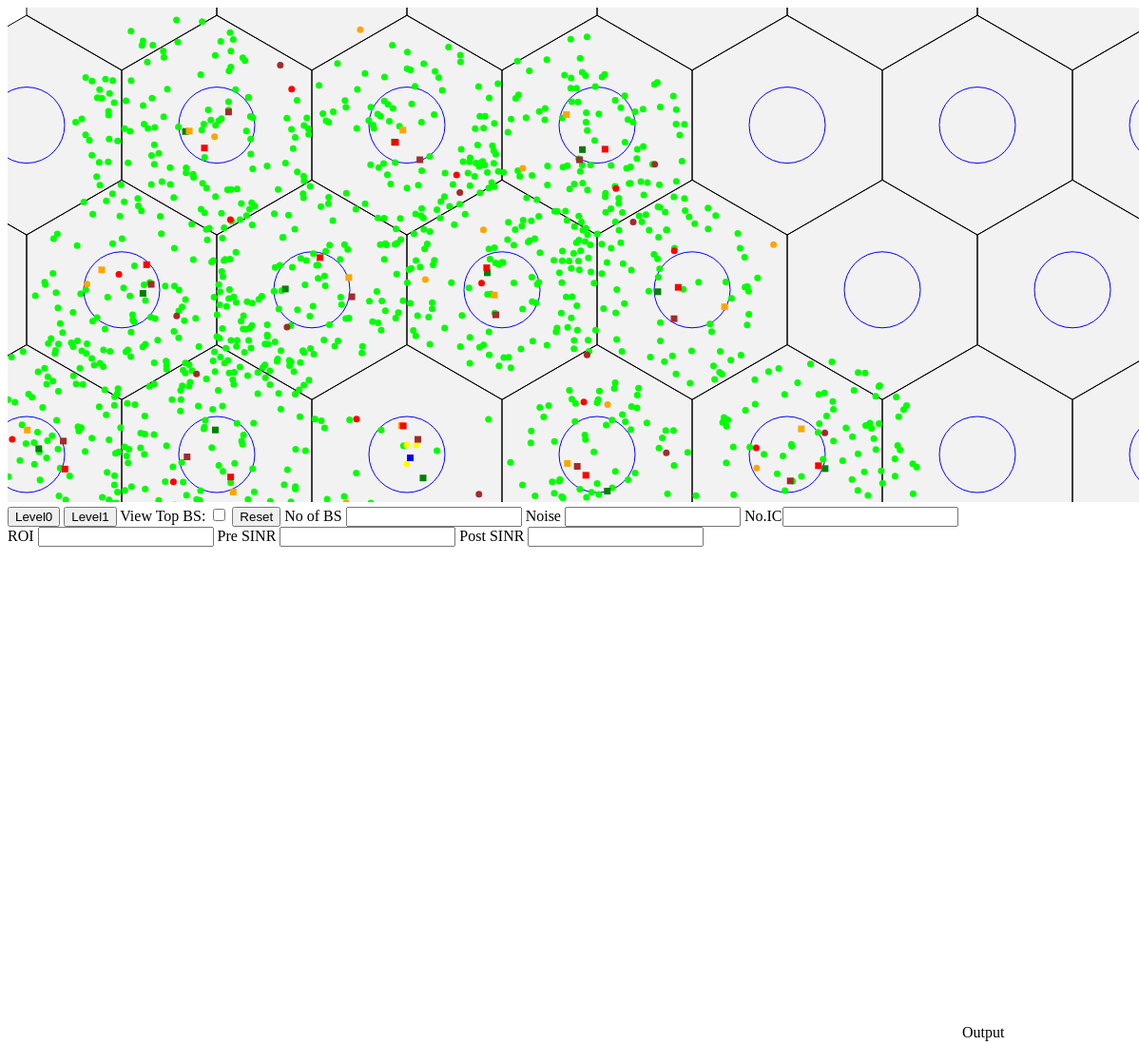
D3 v3 page, settled after 480 driven frames (8 s of simulated time); the page loaded 1 data file(s).


      var col1,node,x1,y1,m1,m2,table;    
      /// Global variables
      

  var xAxis,yAxis,tooltip;
  var xaxisobject,zoom;
 // var mycolormap = d3.scale.linear().domain([0 ,300]).range(["red", "green"]);

  var rows1=[],bs=[];//stores rows and bs data
  var oper=[];//array to store how many operators are there and how many Ue's in each,oper index starts from 0
  var bsno=[];//array to store how many bs for each operator
  var level=0;//which level it is currently in
  var topBsno=10;//no of Bs to show on click and in bar graph
  var opercolor=[{'color':"lime"},{'color':"orange"},{'color':"red"},{'color':"brown"},{'color':"yellow"}];//add as many as operators
  var bscolor=[{'color':"green"},{'color':"orange"},{'color':"red"},{'color':"brown"},{'color':"yellow"}];//add as many as operators
 // var BScord=[];//basestation coords 
  //var idtochange=""; // for dragging , unnecessary
  console.log(opercolor);
  

var x = d3.scale.linear()
    .domain([-2200, (2300 )]) // changes range of values for x axis
    .range([0, 900]); //900 is width value which is defined in Setsize()
var y = d3.scale.linear()
    .domain([-2200, 2300 ]) // changes range of values for y axis
    .range([900, 0]);//400 is height value defined in SetSize()

function SetSize(){
     margin = {top: 10, right: 10, bottom: 10, left: -20},
    width = 1200 //1200/to change dimensions of graph  seen///- margin.left - margin.right,
    height = 500 //500//- margin.top - margin.bottom;

  
  xAxis = d3.svg.axis()
    .scale(x)
    .orient("bottom")
    .ticks(0)
    .tickSize(-height);
  yAxis = d3.svg.axis()
    .scale(y)
    .orient("left")
    .ticks(0)
    .tickSize(-width);
zoom = d3.behavior.zoom()
    .x(x)
    .y(y)
    .scaleExtent([0.01,10000.00 ])   //this controls maximum zooming amount
    .center([x(1000), y(100)])
    .size([3000, 3000])
    .on("zoom", zoomed);
/*var drag = d3.behavior.drag()
    .origin(function(d) { return d; })
    .on("dragstart", dragstarted)
    .on("drag", dragged)
    .on("dragend", dragended);*/

tooltip = d3.select('body')
        .append('div')
        .classed('tooltip', true);

//for basestations
/*var drag1 = d3.behavior.drag()  
    .origin(function(d) { return d; })
    .on("dragstart", dragstarted1)
    .on("drag", dragged1)
    .on("dragend", dragended1);  */  
svg = d3.select("#drawbox").append("svg").attr("width", width+margin.left + margin.right).attr("height", height+margin.top + margin.bottom).attr("pointer-events",'all').call(zoom);;

svgContainer=svg.append("g").attr("id","svgContainer").attr("transform", "translate(" + margin.left + "," + margin.top + ")");

xaxisobject=svgContainer.append("g")
    .attr("class", "x axis")
    .attr("transform",  function(d) {
       var event={translate: [0, 0], scale: 1} ||{};
      var translateX = event.translate[0] || 0,
          translateY = event.translate[1] || 0,
          scale = event.scale;
      return "translate("+translateX+","+translateY+")scale(" + scale + ")";
  })
    .call(xAxis);
svgContainer.append("g")
    .attr("class", "y axis")
    .call(yAxis);
 //window.alert()
d3.csv('Nodelocations.csv', 
        // accessor function
        function(d) {
            return {
                col1:d.col1,
                node:d.node,
                x:d.x,
                y:d.y,
                m1:d.m1,  
                m2:d.m2
                 };        } ,
       
        function (err, rows) {
          //console.log(rows);  
          var operno=1,ueno=0;//operator no and no of ue's for each operator 
          var operbsno=1,bsno1=0;//operator no and no of bs for each operator       
            var svg = d3.select("svg");
            var i=0;
            for(i=0;i<rows.length;i++) 
            {
              if(rows[i].node[0]=='B' && rows[i].node[1]=='S')
               {
                bs.push(rows[i]);//basestation
                
                 if(operbsno==rows[i].node[2])
                 {
                  bsno1++;
                 }
              else
               {
                   bsno.push({'operno':operbsno,'bsno':bsno1});
                   operbsno++;
                   bsno1=1;
                 }


               // BScord.push({x:rows[i].x,y:rows[i].y});
               }
              else
              {
                rows1.push(rows[i]);//operators
                //assuming UE's are in order
               if(operno==rows[i].node[2])
                 {
                  ueno++;
                 }
            else
               {
             oper.push({'operno':operno,'ueno':ueno});
              operno++;
               ueno=1;
               }

               // console.log(rows[i].col1);
              }
              //above function for seperating basestations and nodes,bs has basestations and rows1 has normal nodes
            
}       
oper.push({'operno':operno,'ueno':ueno});//for last operator
bsno.push({'operno':operbsno,'bsno':bsno1});//for last operator
//console.log(oper);
//console.log(bsno);
            console.log("UE",rows1);
            console.log("BS",bs);



//Testing           
   /* //  ue as rect
        var rect2= svgContainer.selectAll("rect").data(rows1).enter().append("rect");
            rect2.attr("x",function(d,i){// console.log(d.col1); 
                                         return x(d.x);})
            .attr("y",function(d,i){return y(d.y);})
            .attr("width",10)
            .attr("height",10)
            .style("fill",function(d,i) {  return "black";} ) 
            .attr("id",function(d,i){return "test"+d.col1;})
            .on('mouseover', mouseOver1) ;
 */           

            var circles = svgContainer.selectAll("circle").data(rows1).enter().append("circle");
            circles.attr("r", function(d,i) { return (3.5);}) 
            .attr("id",function(d,i){ 
              /*
               if(d.node[2]==1) 
                 return "UE1-"+d.col1;  
               else if(d.node[2]==2)
                  return "UE2-"+d.col1;
                else if(d.node[2]==3)
                  return "UE3-"+d.col1;
                  else if(d.node[2]==4)
                  return "UE4-"+d.col1;
                else
                   return "ERROR";
                 */
              return "UE"+d.node[2].toString()+"-"+d.col1

             })
            .attr("cx",function(d,i) { return x(d.x); })
            .attr("cy",function(d,i) { return y(d.y); })  
            .style("fill",function(d,i) { /*if(d.node[2]=='1') return "lime";//for UE1
                                         else if(d.node[2]=='2') return "orange";//for UE2
                                        else if(d.node[2]=='3') return "red";//for UE3
                                         else if(d.node[2]=='4') return "brown";//for UE4
                                        else if(d.node[2]=='5') return "yellow";
                                          else return "blue";*/
                                          return opercolor[parseInt(d.node[2])-1].color;
                                          } ) // to change colour of each basestation user 
           // .call(drag)
            .on('mouseover', mouseOver) 
            .on('mousemove', mouseMove)
            .on('mouseout', mouseOut)
            .on('mousedown', click);



            //testing
          /* bs as circles
            var circles = svgContainer.selectAll("circle").data(bs).enter().append("circle");
            circles.attr("r", function(d,i) { console.log(d.col1);return (3.5);}) 
            .attr("id",function(d,i){ 
              return "TESTBS"+d.col1;
             })
            .attr("cx",function(d,i) { return x(d.x); })
            .attr("cy",function(d,i) { return y(d.y); })  
            .style("fill",function(d,i) { return "blue"} ) // to change colour of each basestation user 
           // .call(drag)
            .on('mouseover', mouseOver);
        */

           
            var rect= svgContainer.selectAll("rect").data(bs).enter().append("rect");
            rect.attr("x",function(d,i){ return x(d.x);})
            .attr("y",function(d,i){return y(d.y);})
            .attr("width",7)
            .attr("height",7)
            .style("fill",function(d,i) { /*if(d.node[2]=='1') return "green";//for BS1
                                         else if(d.node[2]=='2') return "orange";//for BS2
                                        else if(d.node[2]=='3') return "red";//for Bs3
                                         else if(d.node[2]=='4') return "brown";//for BS4
                                         else if(d.node[2]=='5') return "yellow";
                                          else return "blue";*/
                                        return bscolor[parseInt(d.node[2])-1].color;
                                        } ) 
            .attr("id",function(d,i){return "BS"+d.col1;})
            .on('mouseover', mouseOver1) ;
            // .call(drag1);*/
  
            //Origin , 0,0 ,temporary
            var rect1=svgContainer.append("rect");
             rect1.attr("x",x(0)).attr("y",y(0)).style("fill","blue").attr("width",7).attr("height",7);
             
            


            }
              
              );
}
// d3 mouse events
function mouseOver1(d,i){
  //function for basestation , mouse hover
    tooltip.text("BS" +(d.col1))   
       .classed('visible', true);
}
function mouseOver(d, i) {  
  //function for circle,tooltip on mouse hover

    d3.select(this).classed('over', true);
    if(level==0)
    { 
    tooltip.text("UE" +(d.col1))  
        .classed('visible', true);
      }
      else if(level==1)
      {
         var currop="";
         if(this.style.fill=='lime')
         {
           currop=1;//from definition
         }
      else if(this.style.fill=='orange')
         {
           currop=2;//from definition
         }
      else if(this.style.fill=='red')
         {
           currop=3;//from definition
         }
        else if(this.style.fill=='brown')
         {
           currop=4;//from definition
         }
        else if(this.style.fill=='yellow')
        {
         currop=5;
        }
        tooltip.text("UE" +(d.col1)+" Def:"+d.node[2]+" Curr:"+currop).classed('visible', true);
      }
      else
        console.log("Level undefined error");
}

function mouseMove(d, i) {
    tooltip.style('top', (d3.event.pageY - 20) + 'px')
        .style('left', (d3.event.pageX + 20) + 'px');
}

function mouseOut(d, i) {
    d3.select(this).classed('over', false);
    tooltip.classed('visible', false);
}

function onsuccess(obj){

console.log(obj); 
}
function click(d, i) { // on mouse click ,to be used for circles to show SINR profile ,modify it 
   //to send node info to backend and do appropriate calculations
  console.log(d.col1);
BackObj={node:parseInt(d.col1-bs.length),level:level};//as d.col1 starts from no after basestation
$.post("http://localhost:8080/update",JSON.stringify(BackObj),onsuccess,"json");//getting from server

//above change the backend code and do parsing


topBSno=document.getElementById("TopBSno").value;


if(topBSno=="")
 topBSno=10;

PlotBarGraph(d.col1,d.node[2]);//to plot bar graph for SIR profile
    var element = d3.select(this),
        selected = element.classed('selected');
        
        element.classed('selected', !selected);
        d.type = selected ? 'regular' : 'selected';
        
        if(d.type=="selected")
          d3.select(this).attr("r",10);
        else
          d3.select(this).attr("r",3.5);
      }

function PlotBarGraph(rowno,curroper){
  //function which plots bar graph
  //also increases top contributing basestations sizes 
InitChart(rowno,curroper);
function gettopthree(arrayData){  
//returns top x , the number in .slice(0,x);
arrayData.sort(function(a,b){
  if(a.y < b.y){
    return 1;
  }
  if(a.y > b.y){
    return -1;
  }
  return 0;
});
;
sirdata=arrayData.slice(0,topBSno);
last=0;total=0;

for(i=topBSno;i<arrayData.length;i++)
{
 last+=arrayData[i].y;
}

for(i=0;i<topBSno;i++)
{
  total+=arrayData[i].y;
}
 total+=last;
document.getElementById("LastSIR").value = last;

//Pre and Post Processing SINR Calculation to be done below
//NOT YET DONE ! IMPORTANT
var PrS,PoS;
noise=document.getElementById("noise").value;
if(noise=="")
 noise=0; 
 //window.alert("Noise not filled");
PrS = (arrayData[0].y)/(total+noise);
document.getElementById("PreSINR").value = PrS;

total1=total;
topx=document.getElementById("topx").value// topx in post processing SINR
if(topx=="")
 topx=0;
for(i=1;i<=topx;i++)
{
  total1-=arrayData[i].y;
}
 
PoS=(arrayData[0].y)/(total1+noise);
document.getElementById("PostSINR").value = PoS;



return sirdata;
}

function InitChart(rowno,curroper) {
var barData=[];
d3.select("#BarGraph").remove();  
//console.log(rowno);
d3.csv("Converted.csv", ///home/Desktop/x/
        // accessor function
        function(d) {
          barData=[];
          for(i=0;i<bs.length;i++) //for all 76 columns,228 for sectoring
          {
          barData.push({'x':i,'y': 46.00+parseFloat(d[rowno-bs.length][i])}); //As UE1-76 is mapped to 0 
          } //in above line y part the input signal strength has to be added which in this case is 46 dbm
          //46 is the power input to be added, to be taken as field input
      
var key = function(d){
  return d.y;
}
barData = gettopthree(barData);//function which sorts top 10,defualt is level 1
//console.log(last);
//SIR profile
if(level==0)
{//need to make the default operator as first value
  i=0;
  temp=0;
 // console.log("CURR: ",curroper);
  while(i<topBSno)
  {
     //operator count starts from 1
    
      
    var curroper1,total=0,total1=0;
       for(curroper1=0;curroper1<bsno.length;curroper1++)
       {
         total+=bsno[curroper1].bsno;
       //  console.log(total1,barData[i].x,total);
         if(barData[i].x<total && barData[i].x>=total1)
          break;
         
         total1+=bsno[curroper1].bsno;
       }
       
//console.log(curroper1+1); 
  
   if(curroper1+1==curroper)
   {
     //console.log("A",i);
     temp=barData[i];
     for(j=i;j>0;j--)
     {
      barData[j]=barData[j-1];
     }
    break;
   }
   
   i+=1;
  }
  barData[0]=temp;  //finishing the cyclic shift

}

if(document.getElementById("TopBS").checked == true)
{//button is also clicked, to enhance size of those basestations
  //console.log(barData[0].y);
  var Bsid="";
  for(i=0;i<bs.length;i++)
  {// to make all rect same size
    Bsid='#BS'+i.toString();
    d3.select(Bsid).attr("width",7).attr("height",7);
  }

  for(i=0;i<topBSno;i++) //top 10 ,hence this loop 
  {
   Bsid="#BS"+barData[i].x.toString();
    d3.select(Bsid).attr("width",(27-2*i)).attr("height",(27-2*i));// to change attributes of max basestations
  }
}//top rect being enlarged

//plotting
  vis = d3.select('#visual').append('svg').attr("id","BarGraph"),
    WIDTH = 500,//change width and height to change size of bar graph
    HEIGHT = 500,
    MARGINS = {
      top: 100,
      right: 20,
      bottom: 40,
      left: 50
    },
    xRange = d3.scale.ordinal().rangeRoundBands([MARGINS.left, WIDTH - MARGINS.right], 0.1).domain(barData.map(function (d) {
      return (d.x);
    })),


    yRange = d3.scale.linear().range([MARGINS.bottom,HEIGHT - MARGINS.top]).domain([0,d3.min(barData, function (d) {
        
        return d.y;
      })
    ]),

    xAxis = d3.svg.axis()
      .scale(xRange)
      .tickSize(5)
      .orient("top"),

    yAxis = d3.svg.axis()
      .scale(yRange)
      .tickSize(5)
      .orient("left");

/*console.log(barData.map(function (d) {
      return d.x;
    }))*/

 vis.append('svg:g')
    .attr('class', 'x axis')
    .attr('transform', 'translate(0,' + ( MARGINS.bottom) + ')')
    .call(xAxis);

  vis.append('svg:g')
    .attr('class', 'y axis')
    .attr('transform' ,'translate(' + (MARGINS.left) + ',0)')
    .call(yAxis);

        vis.selectAll("rect")
      .data(barData)
      .enter()
        .append('rect')
        .attr('class', function(d){return d.y < 0 ? "negative" : "positive";})
        .attr({
          x: function(d){
            return xRange(d.x);
          },
          y: function(d){
            return yRange(Math.max(0, d.y)); 
          },
          width: xRange.rangeBand(),
          height: function(d){
            return Math.abs(yRange(d.y) - yRange(0)); 
          }
          })
          .attr('fill','GRAY');
                }  );
 }
}



function zoomed() {
  var translate = d3.event.translate,
            scale = d3.event.scale;
        svg.selectAll("circle").attr("transform", "translate(" + translate + ")scale(" + scale + ")");
        svg.selectAll("rect").attr("transform", "translate(" + translate + ")scale(" + scale + ")");
        svg.selectAll('.tile').attr("transform", "translate(" + translate + ")scale(" + scale + ")");
    }//above function causes zooming which is called in var zoom
    


function level1()
{
  //do level 1 stuff here
  level=1;
var circles = svgContainer.selectAll("circle").data(rows1);
//console.log(circles);
list=[];
var temp,min;
d3.csv("Converted.csv", ///home/Desktop/x/
        // accessor function
        function(d) {
temp=0;
max=-300;
        for(i=0;i<1957;i++) //for all rows in Converted.CSV
         { 
           
           temp=0;
           max=parseFloat(d[i][0]);
           for(j=0;j<bs.length;j++)//bs.length=76, multiply by 3 fr sectoring//for all 76 columns,228 for sectoring
          {
            if(parseFloat(d[i][j])>max)
             {
              temp=j;
              max=parseFloat(d[i][j]);
              }//finding maximum index
          }
        list.push(temp);
        //console.log(i,temp,max);
         }  
      //console.log(list);
            

//list now contains the col no:s of minimum path loss
//Note that UE's are from UE1-76 onwards
//what needs to be done is that loop over all circles and change the colour attribute by
// looking at corresponding value in list and the corresponding basestation to that 

str2="#BS";//for BS
str1="";//for UE

  
//testing start
 for(j=0;j<oper.length;j++) // loop over all operators
 {
 for(i=0;i<oper[j].ueno;i++)//loops for ueno for each oper
 {
 str3=str2+list[i].toString();// Make the basestation id from list
 //console.log(bs[list[i]].node[2]);  //this is the number to change the colour of circles,i.e BSId 1 to 4 to represent each operator
// d3.select(str3).attr("width",30);//to check visually, delete later

str1='#UE'+(j+1).toString()+'-'+(i+bs.length).toString()
 d3.select(str1)//.attr("r",10)//temporary to check,delete later
   .style("fill",function(){  
                        return opercolor[parseInt(bs[list[i]].node[2])-1].color ;           
                            });

  }
 } 


}
        );//d3.csv ends here

}


function level0()
{ //level 0 reset
  level=0;
 var circles = svgContainer.selectAll("circle").data(rows1)
 .style("fill",function(d,i) { if(d.node[2]=='1') return "lime";//for UE1
                                         else if(d.node[2]=='2') return "orange";//for UE2
                                        else if(d.node[2]=='3') return "red";//for UE3
                                         else if(d.node[2]=='4') return "yellow";//for UE4
                                          else return "blue";} ) ; 
}

function Reset()
{
  level0();
   svgContainer.selectAll("rect").attr("width",7).attr("height",7);
}






 


function loadMe(){
// d3.text("testfile5.csv", fillData);
   SetSize();  

}
 






loadMe(); // This is the function that calls everything


//Hexagon creation here
var data = [];

(function() {
window.onload = function() {
    initialize();
};

var size =  1000/Math.sqrt(3), // hexagon size
    radius = 5, // number of hexagons in a row, to increase
    tilted = false; // true is horizontal alignment

var w = 4000, // width
    h = 0, // height,these two parameters are the ones to shift the hexagons
    padding = 50;

var translate = [0, 0];
 

function initialize() {
  
   tooltip = d3.select('body')
        .append('div')
        .classed('tooltip', true);

    fillMap();
    position();
    render();
}

function fillMap() {
    var id = 0,
        limit1 = 0,
        limit2 = radius;
    for (var j = -radius; j <= radius; j++) {
        var i = limit1;
        while (i <= limit2) {
          
            data.push({
                id: id++,
                coordinates: [i, j],

                type: 'regular',
               // resource: Math.random() < .005
            });
            i++;
        }
        if (j < 0) {
            limit1--;
        } else {
            limit2--;
        }
    }
}

function position() {
    //Note that stepX:stepY:offset ratio should be const
    var stepX = 1000,// Math.sqrt(3) * size / 2,
        stepY =  500*Math.sqrt(3),//size * 3 / 4 ,
        offset = 500//size / Math.sqrt(3) * 3 / 4
    data.map(function(d) {
        var i = d.coordinates[0],
            j = d.coordinates[1],
              x = stepX * i + (offset * j ) + w / 2 ,
              y = stepY * j  + h / 2;
        d.centroid = [Math.round(x * 1e2) / 1e2, Math.round(y * 1e2) / 1e2]; //centre of hexagon
        d.visible = 1;//visible everywhere
    });
}

function render() {
    renderMap();
}

function renderMap() {
    var grid = svgContainer.selectAll('polygon.tile')
        .data(getVisibleData(), function(d) { return d.id; });

    grid.enter()
        .sort(function(a, b) { return a.id - b.id; })
        .append('polygon')
        .classed('tile', true)
        .attr('points', function(d) {
            return hex(d.centroid, size, tilted).join(' '); //creates hexagon
        }) .style("pointer-events", "none").attr("transform", "translate(0," + 0 + ")");
 
 var x = d3.scale.linear()
    .domain([-2200, (2300 )]) // changes range of values for x axis
    .range([0, 900]); //900 is width value which is defined in Setsize()
var y = d3.scale.linear()
    .domain([-2200, 2300 ]) // changes range of values for y axis
    .range([900, 0]);//400 is height value defined in SetSize()

  grid.enter()
  .sort(function(a, b) { return a.id - b.id; })
  .append("circle")
   .attr("cx",function(d){ return x(d.centroid[0]); })
  .attr("cy",function(d){ return y(d.centroid[1]);})
  .attr("r", (40)) //radius of 200=40*5 m //linear scale of 5
  .style("fill","none")
  .style("stroke","blue")
  .attr('pointer-events', 'none');
 
  grid.exit().remove();
}
// d3 mouse events
function mouseOver(d, i) { //tooltip to be used for circles 
    d3.select(this).classed('over', true);
    tooltip.text(d.id+ ' (' + d.coordinates + ')  ' + d.lastSelected    )
        .classed('visible', true);
}

function mouseMove(d, i) {
    tooltip.style('top', (d3.event.pageY - 20) + 'px')
        .style('left', (d3.event.pageX + 20) + 'px');
}

function mouseOut(d, i) {
    d3.select(this).classed('over', false);
    tooltip.classed('visible', false);
}

function click(d, i) { // on mouse click ,to be used for circles to show SINR profile ,modify it 

  
    var element = d3.select(this),
        selected = element.classed('selected');
        element.classed('selected', !selected);
        d.type = selected ? 'regular' : 'selected';
        d.lastSelected = +d3.event.timeStamp;
        tooltip.text(d.id + ' (' + d.coordinates + ') / ' + d.lastSelected);
}
// Custom drag behavior (replacing 'zoom')
function mouseDrag() {
    var m0 = d3.svg.mouse(this),
        that = this,
        previousMove = [0, 0];
    
    d3.select('body').on('mousemove', function() {
        var m1 = d3.svg.mouse(that),
            shift = d3.event.shiftKey,
            ctrl = d3.event.ctrlKey,
            alt = d3.event.altKey,
            x = ctrl ? 0 : m1[0] - m0[0] - previousMove[0],
            y = shift ? 0 : m1[1] - m0[1] - previousMove[1];
        
        move(x, y);
        previousMove[0] += x;
        previousMove[1] += y;
    });
    
    d3.select('body').on('mouseup', function() {
        d3.select('body')
            .on('mousemove', null)
            .on('mouseup', null);
    });
    
    d3.event.preventDefault();
}
//

function move(x, y) {
    translate[0] += x;
    translate[1] += y;

    moveMap();
}

function moveMap() {
    var dx = translate[0],
        dy = translate[1];

    // Update data
    data.filter(function(d) {
        var x = d.centroid[0] + dx,
            y = d.centroid[1] + dy;
        return d.visible && outbounds(x, y);
    }).map(function(d) {
        d.visible = false;
        return d;
    });
    
    data.filter(function(d) {
        var x = d.centroid[0] + dx,
            y = d.centroid[1] + dy;
        return !d.visible && !outbounds(x, y);
    }).map(function(d) {
        d.visible = true;
        return d;
    });
    //
    
    renderMap();
    
    svg.selectAll('.tile')
        .attr('transform', 'translate(' + [dx, dy] + ')');
}

function outbounds(x, y) {
    return x < padding || x > w - padding || y < padding || y > h - padding;
}

function removeAll() {
    svg.selectAll('.tile').remove();
}

function hex(centroid) {
    var a = 1000/Math.sqrt(3),//size / 2, 
        b = 500,//(Math.sqrt(3) * a) / 2,
        x = centroid[0],
        y = centroid[1];
    var x1 = d3.scale.linear()
    .domain([-2200, (2300 )]) // changes range of values for x axis
    .range([0, 900]); //900 is width value which is defined in Setsize()
  var y1 = d3.scale.linear()
    .domain([-2200, 2300 ]) // changes range of values for y axis
    .range([900, 0]);//400 is height value defined in SetSize()
    //return  [[x - b, y - a / 2], [x - b, y + a / 2], [x, y + a], [x + b, y + a / 2], [x + b, y - a / 2], [x, y - a]];
        return [[x1(x - b),y1(y - a / 2)], [x1(x - b), y1(y + a/2)], [x1(x), y1(y + a)], [x1(x + b), y1(y + a / 2)], [x1(x + b), y1(y - a / 2)], [x1(x),y1(y - a)]];
}

function mouseScroll(d, i) {
    var e = d3.event,
        delta = e.wheelDelta ? e.wheelDelta : e.detail ? -e.detail : 0;
    if (delta > 0) {
        scrollUp();
    } else {
        scrollDown();
    }
    d3.event.preventDefault();
}
//

function scrollDown() {
    if (size > 20) {
        zoom(-20); // zoom out
    }
}

function scrollUp() {
    if (size < 80) {
        zoom(80); // zoom in
    }
}

function zoom(amount) {
    var proportion = (size + amount) / size,
        dx = translate[0] * proportion - translate[0],
        dy = translate[1] * proportion - translate[1];
    size += amount;
    removeAll();
    position();
    move(dx, dy);
}

function getVisibleData() { 
    return data.filter(function(d) { return d.visible; });
}

})();

    

### data: Nodelocations.csv
col1, node, x, y, m1, m2
0, BS1, 67.42, -106, 10, 5
1, BS1, 1036, -174.9, 10, 5
2, BS1, 575.2, -912.4, 10, 5
3, BS1, -589.1, -714.7, 10, 5
4, BS1, -1025, 146.6, 10, 5
5, BS1, -656.7, 887.9, 10, 5
6, BS1, 405.1, 973.1, 10, 5
7, BS1, 2182, -56.6, 10, 5
8, BS1, 1388, -993.1, 10, 5
9, BS1, 1097, -1610, 10, 5
10, BS1, 98.05, -1721, 10, 5
11, BS1, -882.7, -1595, 10, 5
12, BS1, -1429, -760, 10, 5
13, BS1, -1954, 48.03, 10, 5
14, BS1, -1406, 864.9, 10, 5
15, BS1, -1182, 1716, 10, 5
16, BS1, -82.68, 1660, 10, 5
17, BS1, 905.4, 1621, 10, 5
18, BS1, 1302, 873.5, 10, 5
19, BS2, -46.37, 169.4, 10, 5
20, BS2, 826.3, -29.35, 10, 5
21, BS2, 346.7, -754.7, 10, 5
22, BS2, -524.4, -749.4, 10, 5
23, BS2, -931.3, -179.3, 10, 5
24, BS2, -323.2, 948.2, 10, 5
25, BS2, 441.8, 856, 10, 5
26, BS2, 2057, 152.3, 10, 5
27, BS2, 1590, -940.7, 10, 5
28, BS2, 1025, -1720, 10, 5
29, BS2, -48.47, -1718, 10, 5
30, BS2, -984.9, -1534, 10, 5
31, BS2, -1348, -971.9, 10, 5
32, BS2, -2014, 146.1, 10, 5
33, BS2, -1623, 988.6, 10, 5
34, BS2, -1162, 1718, 10, 5
35, BS2, -38.86, 1723, 10, 5
36, BS2, 820.9, 1805, 10, 5
37, BS2, 1653, 794, 10, 5
38, BS3, -36.75, 167.9, 10, 5
39, BS3, 923.5, -91.68, 10, 5
40, BS3, 468.7, -940.8, 10, 5
41, BS3, -674.2, -796.5, 10, 5
42, BS3, -944.5, -101, 10, 5
43, BS3, -474.8, 1053, 10, 5
44, BS3, 402, 999.4, 10, 5
45, BS3, 2146, -41.45, 10, 5
46, BS3, 1397, -1020, 10, 5
47, BS3, 820.8, -1660, 10, 5
48, BS3, -145, -1623, 10, 5
49, BS3, -1076, -1906, 10, 5
50, BS3, -1591, -855.3, 10, 5
51, BS3, -1816, -58.99, 10, 5
52, BS3, -1386, 1016, 10, 5
53, BS3, -1082, 1629, 10, 5
54, BS3, -77.48, 1659, 10, 5
55, BS3, 1024, 1623, 10, 5
56, BS3, 1409, 896.6, 10, 5
57, BS4, 40.21, 97.12, 10, 5
58, BS4, 878.3, -44.82, 10, 5
59, BS4, 591.8, -698.8, 10, 5
... 1,976 more rows